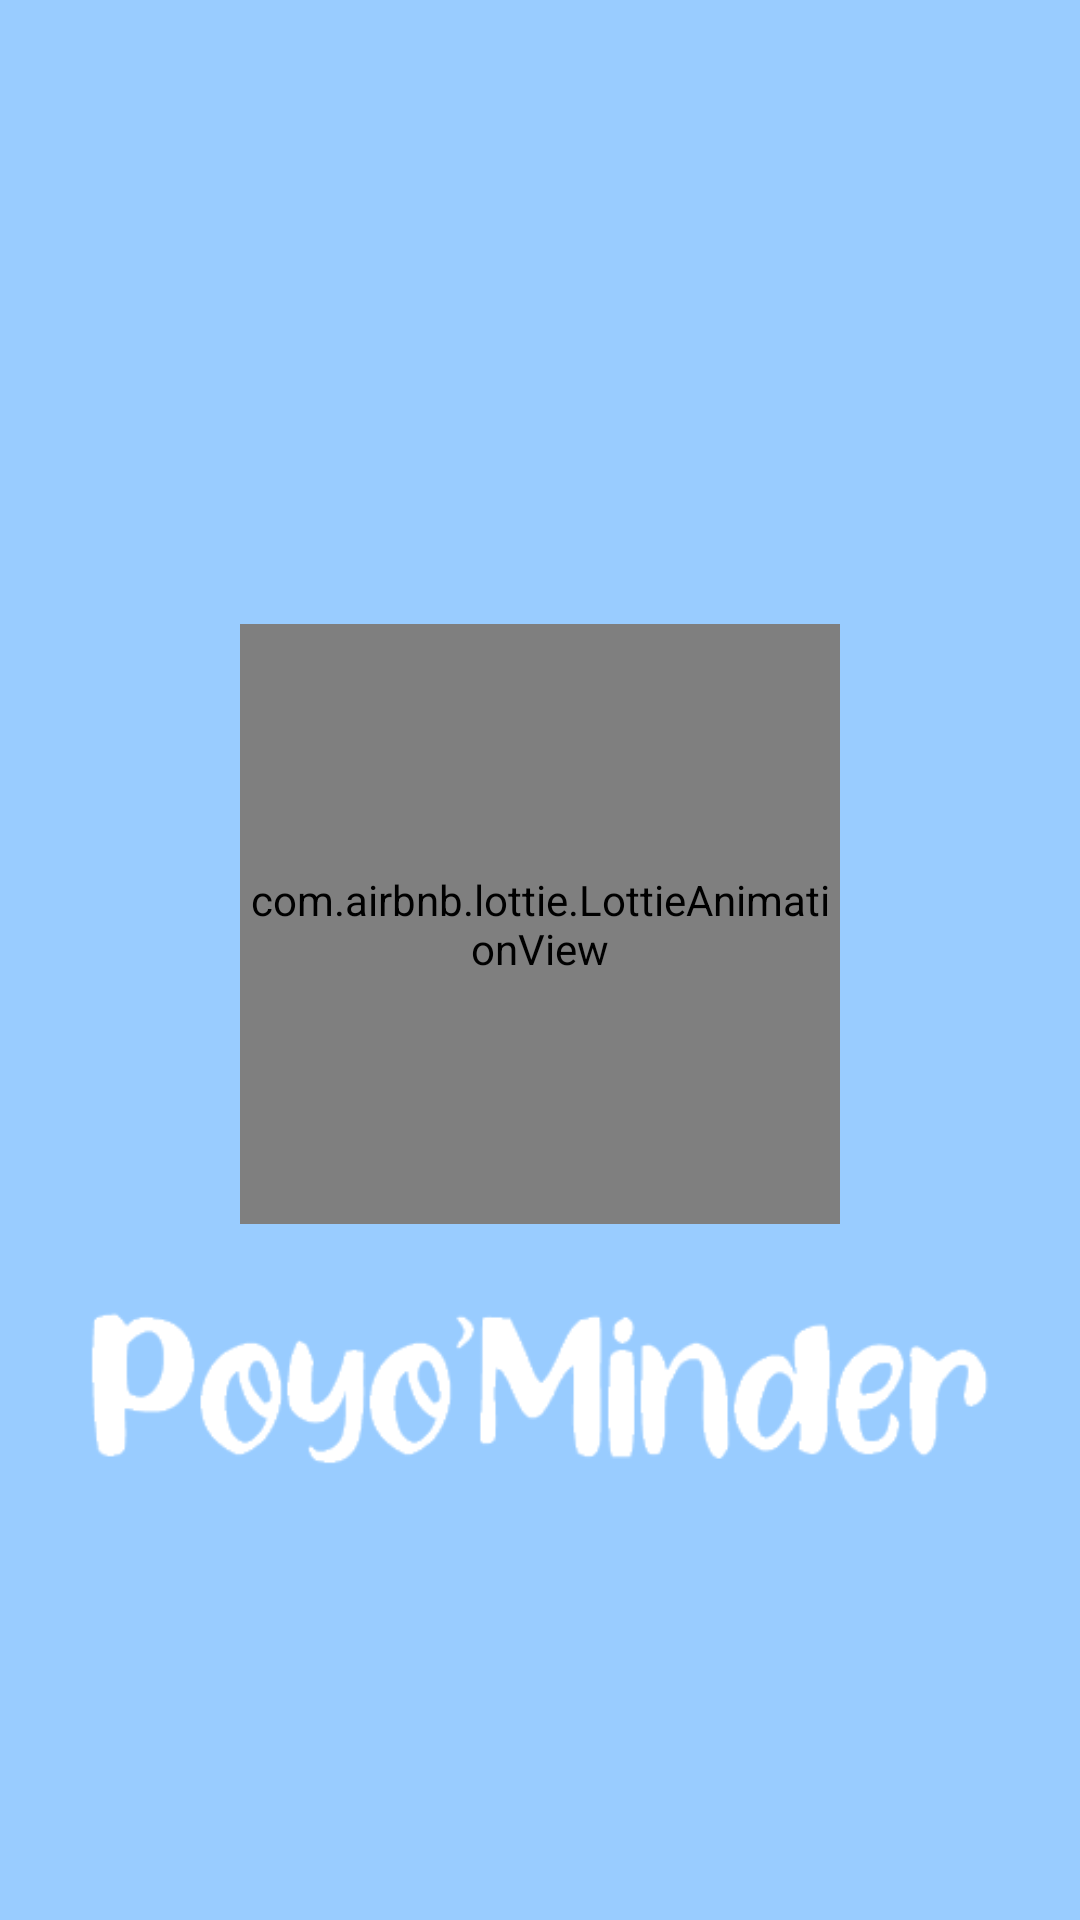

Android layout source for this screen:
<!-- AndroidManifest.xml: application theme Theme.PoyoMinder -->
<!-- res/layout/activity_introductory.xml -->
<?xml version="1.0" encoding="utf-8"?>

<androidx.constraintlayout.widget.ConstraintLayout xmlns:android="http://schemas.android.com/apk/res/android"
    xmlns:app="http://schemas.android.com/apk/res-auto"
    xmlns:tools="http://schemas.android.com/tools"
    android:layout_width="match_parent"
    android:layout_height="match_parent"
    tools:context=".IntroductoryActivity">


    <ImageView
        android:id="@+id/img"
        android:elevation="2dp"
        android:layout_width="wrap_content"
        android:layout_height="900dp"
        app:layout_constraintVertical_bias="0.0"
        android:scaleType="centerCrop"
        app:layout_constraintBottom_toBottomOf="parent"
        app:layout_constraintEnd_toEndOf="parent"
        app:layout_constraintStart_toStartOf="parent"
        app:layout_constraintTop_toTopOf="parent"
        app:srcCompat="@drawable/bg_intro" />

    <ImageView
        android:id="@+id/logo"
        android:elevation="2dp"
        android:layout_width="100dp"
        android:layout_height="100dp"
        app:layout_constraintVertical_bias=".2"
        app:layout_constraintBottom_toBottomOf="parent"
        app:layout_constraintEnd_toEndOf="parent"
        app:layout_constraintStart_toStartOf="parent"
        app:layout_constraintTop_toTopOf="parent"
        />

    <ImageView
        android:id="@+id/app_name"
        android:elevation="2dp"
        android:layout_width="300dp"
        android:layout_height="wrap_content"
        android:src="@drawable/poyo_minder"
        app:layout_constraintVertical_bias="0"
        app:layout_constraintBottom_toBottomOf="parent"
        app:layout_constraintEnd_toEndOf="parent"
        app:layout_constraintStart_toStartOf="parent"
        app:layout_constraintTop_toBottomOf="@+id/lottie"
        />

    <com.airbnb.lottie.LottieAnimationView
        android:elevation="2dp"
        android:id="@+id/lottie"
        app:lottie_autoPlay="true"
        android:layout_width="200dp"
        android:layout_height="200dp"
        app:layout_constraintVertical_bias="0"
        app:lottie_rawRes="@raw/try_loader"
        app:layout_constraintBottom_toBottomOf="parent"
        app:layout_constraintEnd_toEndOf="parent"
        app:layout_constraintStart_toStartOf="parent"
        app:layout_constraintTop_toBottomOf="@+id/logo"
        />

    <com.cuberto.liquid_swipe.LiquidPager
        android:id="@+id/pager"
        android:layout_width="match_parent"
        android:layout_height="match_parent" />

</androidx.constraintlayout.widget.ConstraintLayout>
<!-- resources referenced by this layout -->
<resources>
  <!-- drawable bg_intro: png bitmap (drawable, 7608 bytes) -->
  <!-- drawable poyo_minder: png bitmap (drawable, 4702 bytes) -->
  <style name="Theme.PoyoMinder" parent="Theme.MaterialComponents.DayNight.NoActionBar">
          
          <item name="colorPrimary">@color/blue_onboarding2</item>
          <item name="colorPrimaryVariant">@color/blue_onboarding2</item>
          <item name="colorOnPrimary">@color/white</item>
          
          <item name="colorSecondary">@color/teal_200</item>
          <item name="colorSecondaryVariant">@color/teal_700</item>
          <item name="colorOnSecondary">@color/black</item>
          
          <item name="android:statusBarColor" tools:targetApi="l">?attr/colorPrimaryVariant</item>
          
      </style>
  <color name="blue_onboarding2">#75BAFF</color>
  <color name="white">#FFFFFFFF</color>
  <color name="teal_200">#FF03DAC5</color>
  <color name="teal_700">#FF018786</color>
  <color name="black">#FF000000</color>
</resources>
